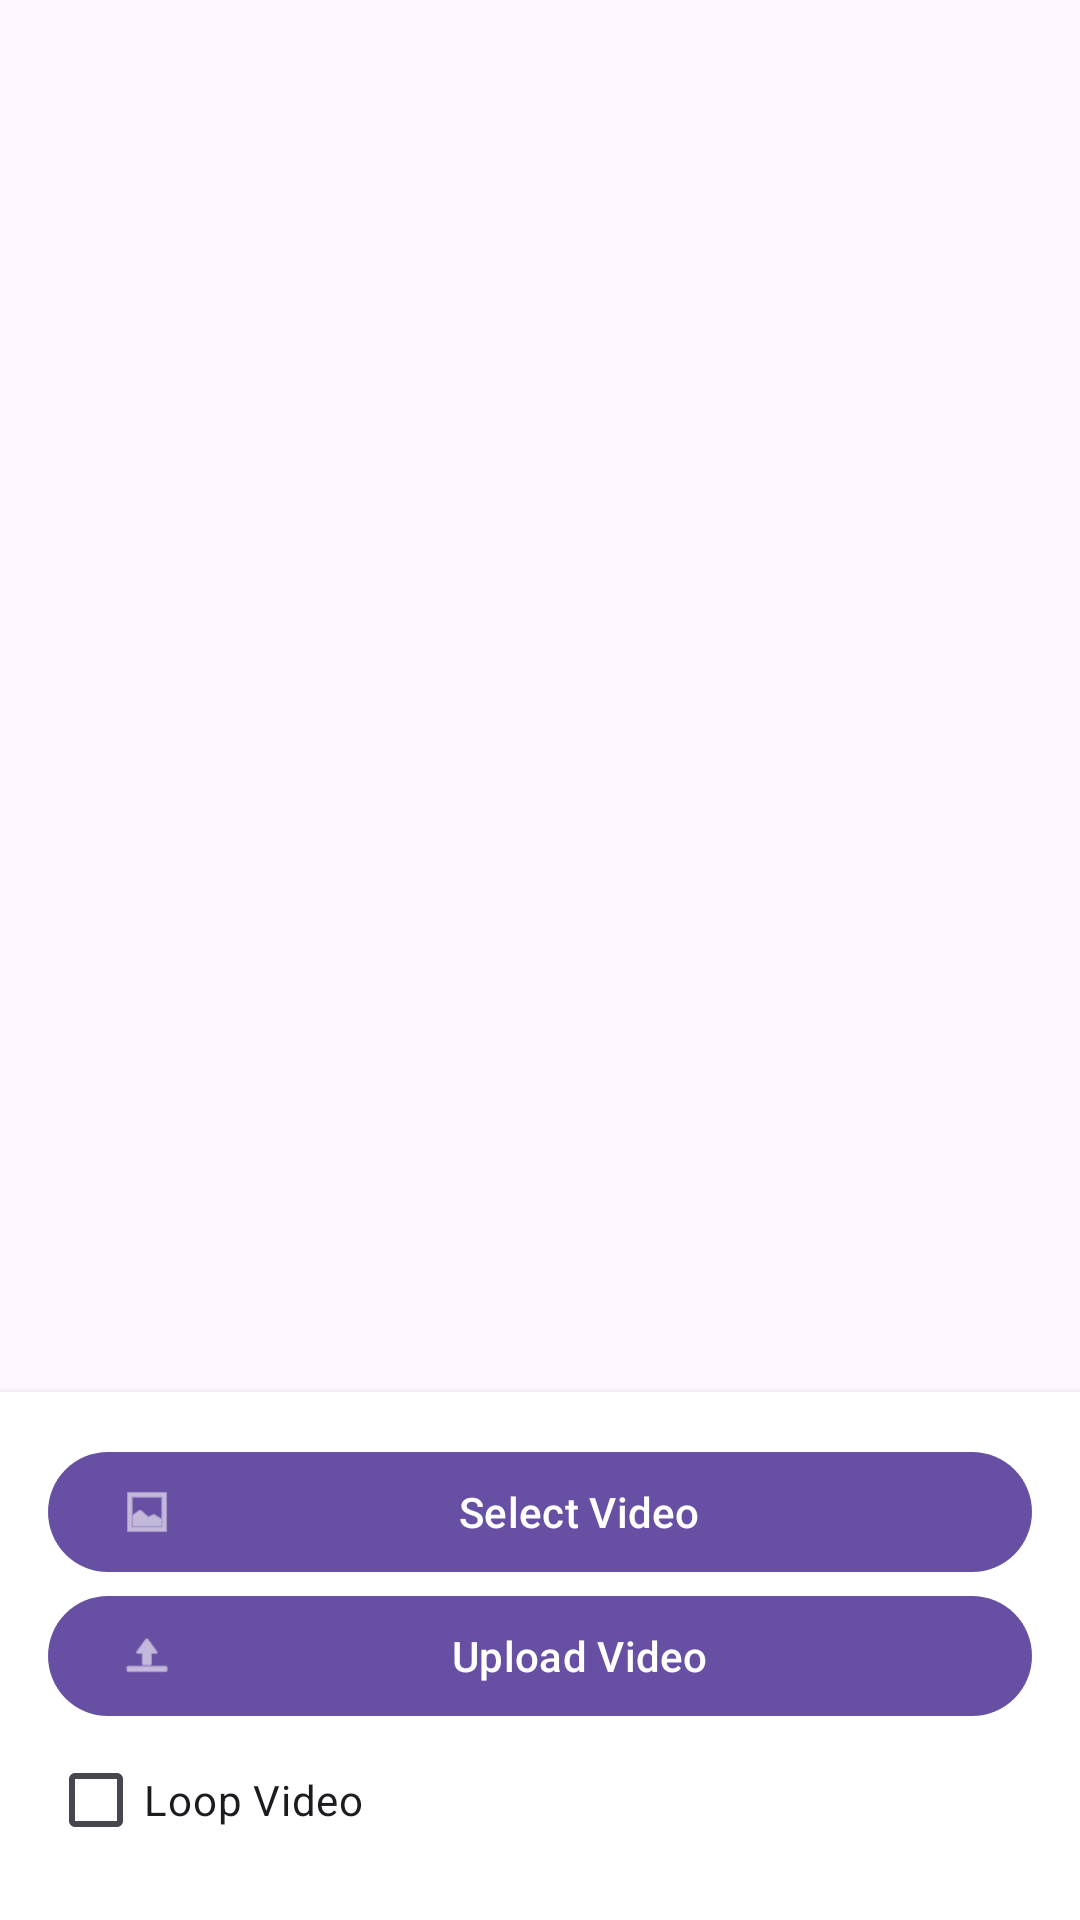

Write the Android layout XML for this screen, with the resource values it uses.
<!-- AndroidManifest.xml: application theme Theme.RasbberryAplication -->
<!-- res/layout/fragment_video_player.xml -->
<?xml version="1.0" encoding="utf-8"?>
<androidx.constraintlayout.widget.ConstraintLayout xmlns:android="http://schemas.android.com/apk/res/android"
    xmlns:app="http://schemas.android.com/apk/res-auto"
    android:layout_width="match_parent"
    android:layout_height="match_parent">

    <androidx.recyclerview.widget.RecyclerView
        android:id="@+id/videoList"
        android:layout_width="match_parent"
        android:layout_height="0dp"
        android:layout_margin="8dp"
        app:layout_constraintBottom_toTopOf="@id/controlsContainer"
        app:layout_constraintTop_toTopOf="parent" />

    <LinearLayout
        android:id="@+id/controlsContainer"
        android:layout_width="match_parent"
        android:layout_height="wrap_content"
        android:background="@color/surface"
        android:elevation="4dp"
        android:orientation="vertical"
        android:padding="16dp"
        app:layout_constraintBottom_toBottomOf="parent">

        <com.google.android.material.button.MaterialButton
            android:id="@+id/selectVideoButton"
            android:layout_width="match_parent"
            android:layout_height="wrap_content"
            android:text="Select Video"
            app:icon="@android:drawable/ic_menu_gallery" />

        <com.google.android.material.button.MaterialButton
            android:id="@+id/uploadVideoButton"
            android:layout_width="match_parent"
            android:layout_height="wrap_content"
            android:text="Upload Video"
            app:icon="@android:drawable/ic_menu_upload" />

        <CheckBox
            android:id="@+id/loopCheckBox"
            android:layout_width="wrap_content"
            android:layout_height="wrap_content"
            android:text="Loop Video"
            android:textColor="?attr/colorOnSurface" />

    </LinearLayout>

</androidx.constraintlayout.widget.ConstraintLayout>
<!-- resources referenced by this layout -->
<resources>
  <color name="surface">#FFFFFF</color>
  <style name="Theme.RasbberryAplication" parent="Base.Theme.RasbberryAplication">
          
          <item name="android:navigationBarColor">@android:color/transparent</item>
          <item name="android:statusBarColor">@android:color/transparent</item>
          <item name="android:windowLightStatusBar">?attr/isLightTheme</item>
      </style>
  <style name="Base.Theme.RasbberryAplication" parent="Theme.Material3.DayNight.NoActionBar">
          
          
      </style>
</resources>
